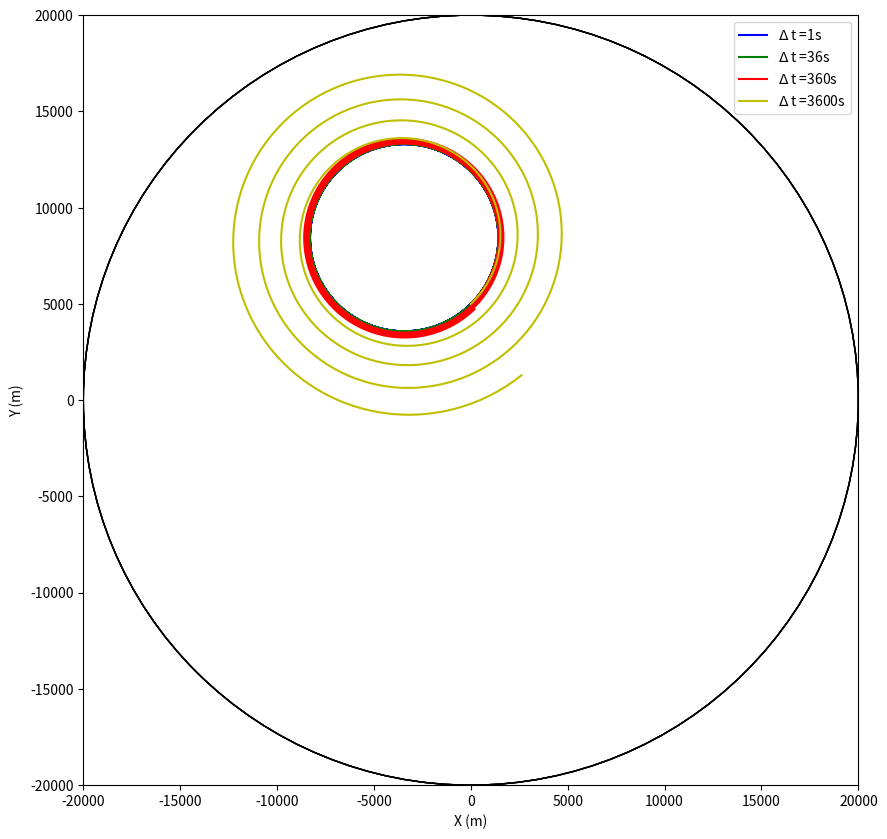
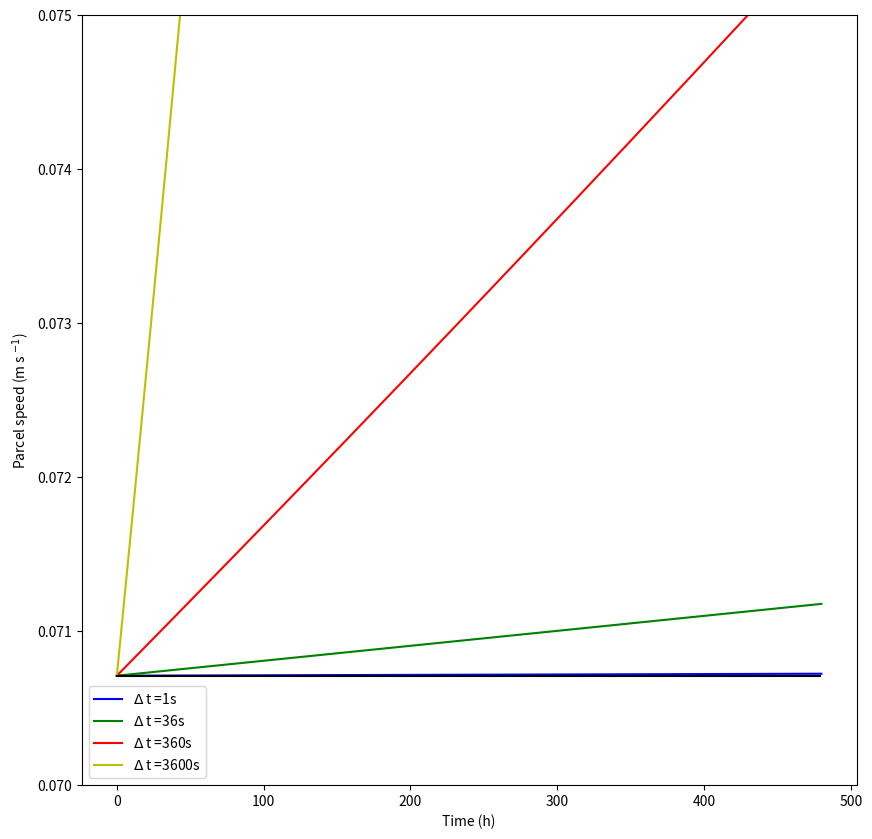

These charts were generated, in order, by the following Python code:
# Exercise 4: The coriolis force in action
#
# Aim: predict the pathway of a non-buoyant fluid parce in
#      a rotating fluid subject to the coriolis force
# Settings:
#     diameter tank: 20 km
#     rotating rate: omega = -0.727*10**-5 s^-1 (clockwise rotation and T= 24h)
     # x0 =0
     # y0= 5km
     # u0=0.5m/s
     # v0=0.5m/s

# Capitals denote static frame of reference, small caps denote rotating frame of reference

# 0. analytical solution
# ==============================================================



# 1. Explicit scheme
# ==============================================================
import numpy as np
from matplotlib import pyplot as plt
import math
r_tank = 20000.0
omega = -0.727*10**-5
f = 2* omega
simulationlength = 20*24*3600

def posvel(delt):
    for i in range(1,len(time)):
        time[i] = time[i-1]+delt
        uvel[i] = f*vvel[i-1]*delt+uvel[i-1]
        vvel[i] = -1*f*uvel[i-1]*delt+vvel[i-1]
        x_pos[i] = uvel[i-1]*delt + x_pos[i-1]
        y_pos[i] = vvel[i-1]*delt + y_pos[i-1]
    return x_pos,y_pos,time,uvel,vvel

deltimes =[1,36,360,3600]
clrs = ['b','g','r','y']
circle = plt.Circle((0, 0), r_tank, color='black', fill=False)
plt.rcParams["figure.figsize"] = [10.0, 10.0]
fig1, ax = plt.subplots()
ax = plt.gca()
ax.cla() # clear things for fresh plot
plt.xlabel('X (m)')
plt.ylabel('Y (m)')

fig2, axs2 = plt.subplots()
plt.rcParams["figure.figsize"] = [7.5, 3.5]
ax2 = plt.gca()
for j in range(len(deltimes)):
    timesteps = int(simulationlength/deltimes[j])
    time = np.zeros(timesteps)
    x_pos = np.zeros(timesteps)
    y_pos = np.zeros(timesteps)
    uvel = np.zeros(timesteps)
    vvel = np.zeros(timesteps)
    x_pos[0] = 0.0
    y_pos[0] = 5000.0
    uvel[0] = 0.05
    vvel[0] = 0.05
    time[0] = 0.0
    xpos,ypos,timemodel,uvelm,vvelm = posvel(deltimes[j])
    # change default range so that new circles will work
    ax.set_xlim((-r_tank,r_tank ))
    ax.set_ylim((-r_tank, r_tank))
    # key data point that we are encircling

    ax.plot(xpos, ypos, color=clrs[j],label = '$\Delta$ t ='+str(deltimes[j])+'s')


    ax.add_patch(circle)
    # plt.show()


    ax2.plot(timemodel/3600, np.sqrt(uvelm**2+vvelm**2), color=clrs[j],label ='$\Delta$ t ='+str(deltimes[j])+'s')
ax.legend()
realspeed = np.full(timesteps,np.sqrt(uvelm[0]**2+vvelm[0]**2))
plt.legend()
plt.ylim(0.07,0.075)
ax2.plot(timemodel/3600, realspeed, color='black',label='analytic result')
plt.xlabel('Time (h)')
plt.ylabel('Parcel speed (m s $^{-1}$)')
plt.show()
